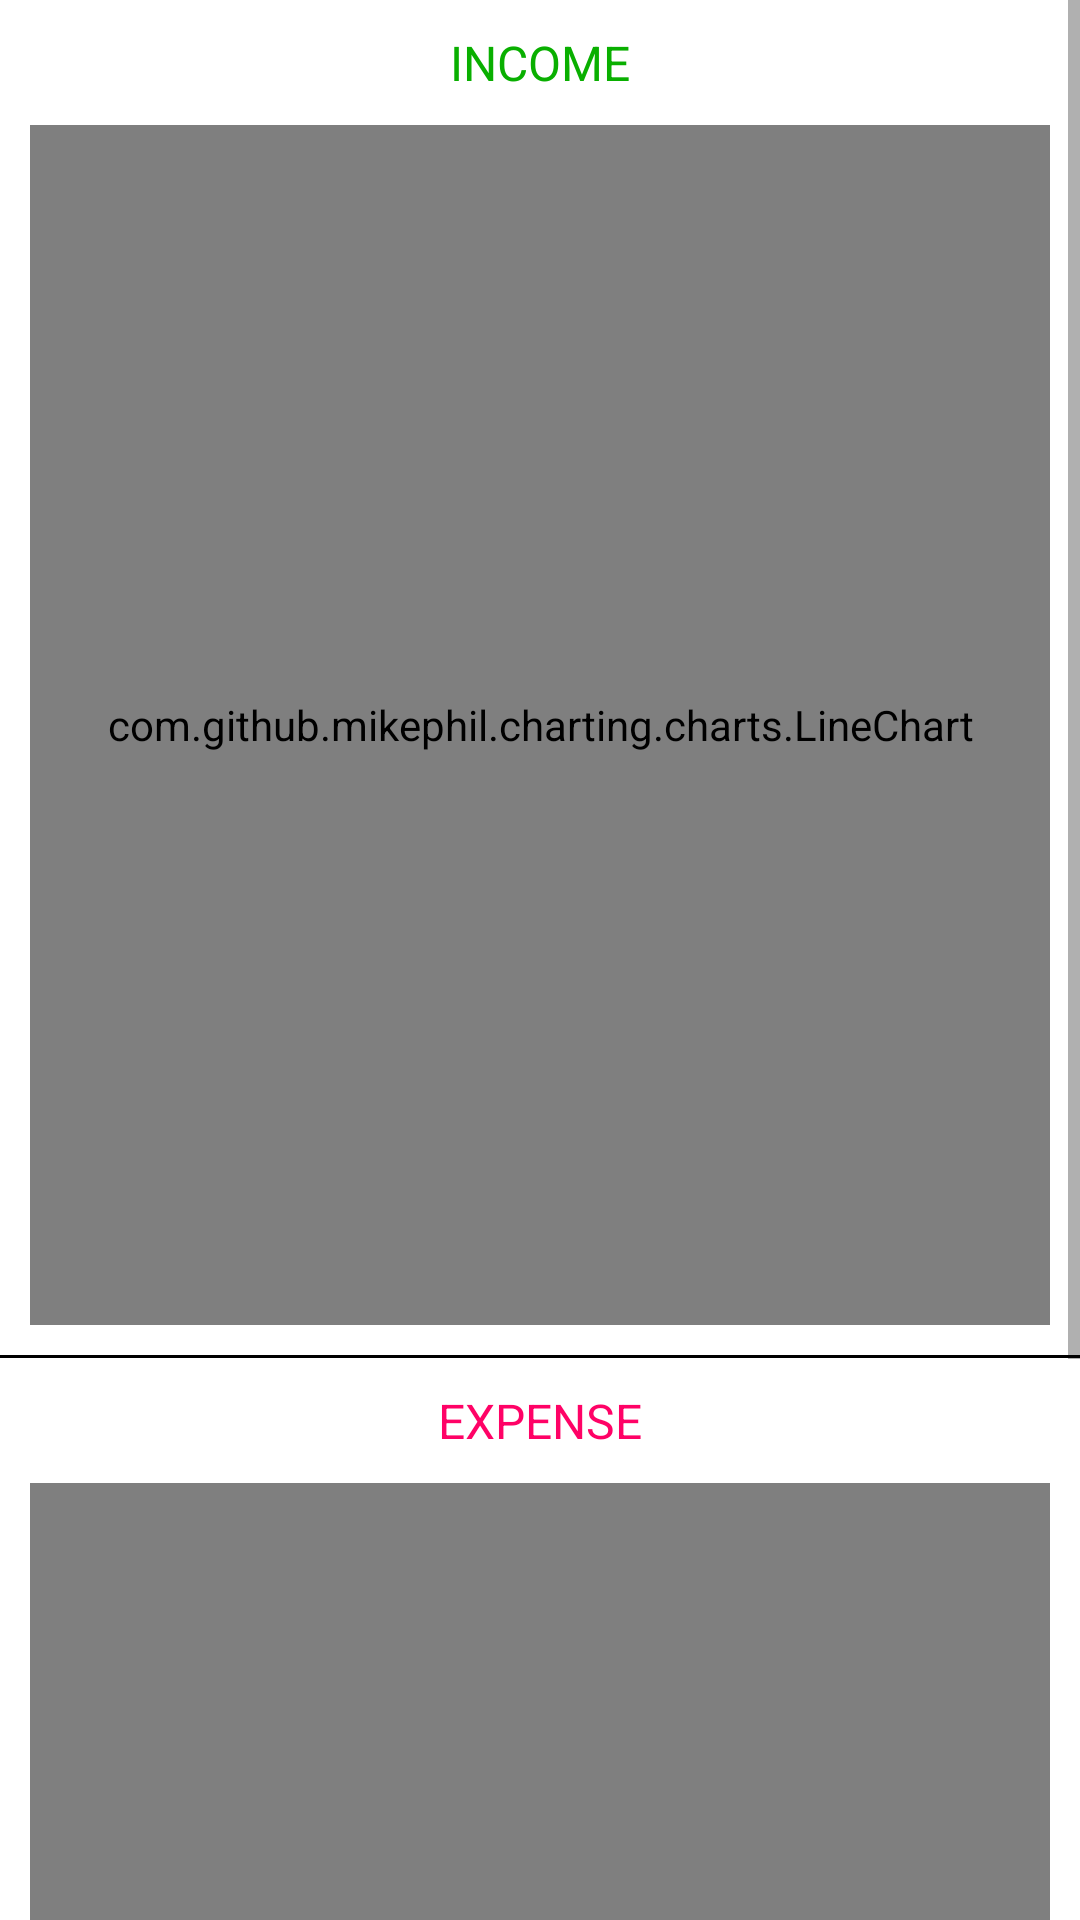

Reconstruct the res/layout file that produces this screen, plus the resources it refers to.
<!-- AndroidManifest.xml: application theme AppTheme -->
<!-- res/layout/tab_categories_graph.xml -->
<?xml version="1.0" encoding="utf-8"?>
<RelativeLayout
    xmlns:android="http://schemas.android.com/apk/res/android" android:layout_width="match_parent"
    android:layout_height="match_parent">

    <ScrollView
        android:layout_width="match_parent"
        android:layout_height="match_parent">

        <LinearLayout
            android:layout_width="match_parent"
            android:layout_height="wrap_content"
            android:orientation="vertical">

            <TextView
                android:layout_width="match_parent"
                android:layout_height="wrap_content"
                android:textAlignment="center"
                android:text="INCOME"
                android:layout_marginTop="10dp"
                android:textSize="16dp"
                android:textColor="#09Af00"/>

            <com.github.mikephil.charting.charts.LineChart
                android:id="@+id/incomeCategoryLineChart"
                android:layout_width="match_parent"
                android:layout_height="400dp"
                android:layout_margin="10dp" />

            <View
                android:layout_width="match_parent"
                android:layout_height="1dp"
                android:background="@android:color/black"/>

            <TextView
                android:layout_width="match_parent"
                android:layout_height="wrap_content"
                android:textAlignment="center"
                android:text="EXPENSE"
                android:layout_marginTop="10dp"
                android:textSize="16dp"
                android:textColor="#ff0266"/>

            <com.github.mikephil.charting.charts.LineChart
                android:id="@+id/expenseCategoryLineChart"
                android:layout_width="match_parent"
                android:layout_height="400dp"
                android:layout_margin="10dp" />

        </LinearLayout>
    </ScrollView>
</RelativeLayout>
<!-- resources referenced by this layout -->
<resources>
  <style name="AppTheme" parent="Theme.MaterialComponents.Light.NoActionBar">
          
          <item name="colorPrimary">@color/colorPrimary</item>
          <item name="colorPrimaryDark">@color/colorPrimaryDark</item>
          <item name="colorAccent">@color/colorAccent</item>
      </style>
  <!-- not gathered from this repository: default colours our renderer supplied (Android Studio template values) -->
  <color name="colorPrimary">#FF6200EE</color>
  <color name="colorPrimaryDark">#FF3700B3</color>
  <color name="colorAccent">#FF03DAC5</color>
</resources>
